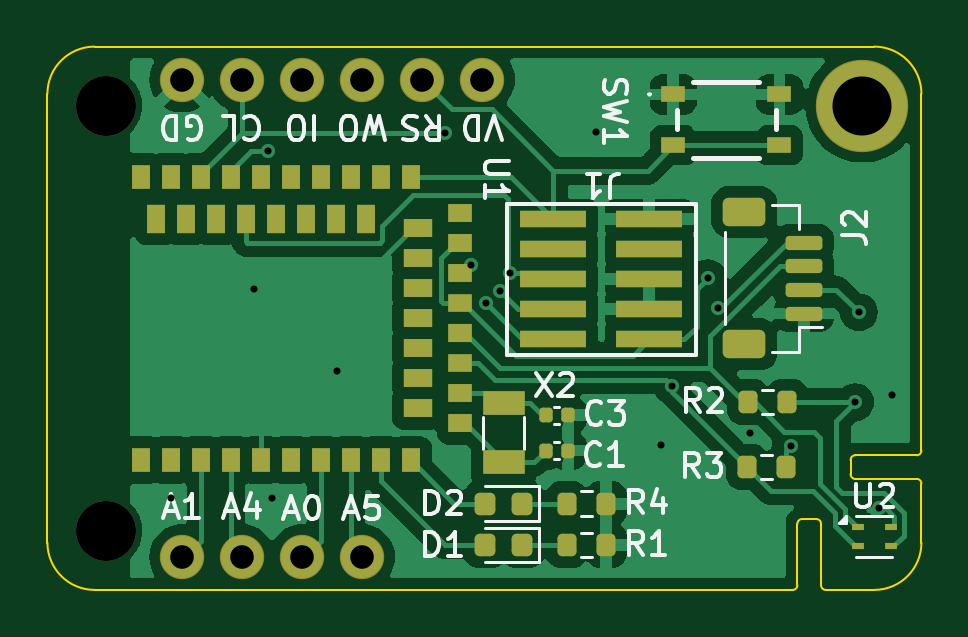
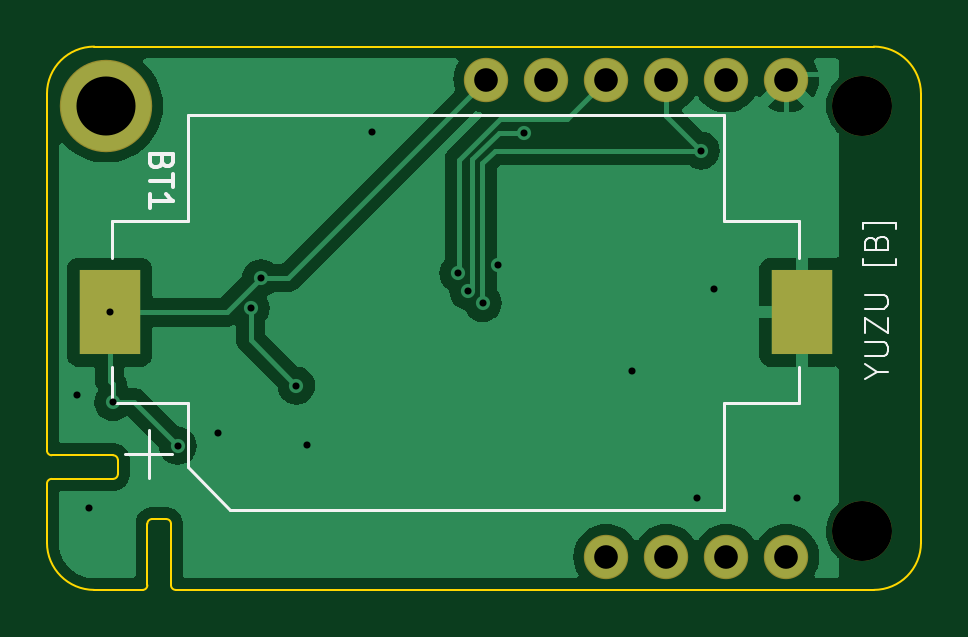
Circuit board: 11 layer files. Board 37.0 x 23.0 mm.
- bottom_copper: yuzu-pcb-CuBottom.gbr (28316 bytes)
- top_copper: yuzu-pcb-CuTop.gbr (66448 bytes)
- outline: yuzu-pcb-EdgeCuts.gbr (2027 bytes)
- bottom_mask: yuzu-pcb-MaskBottom.gbr (1250 bytes)
- top_mask: yuzu-pcb-MaskTop.gbr (5372 bytes)
- drill: yuzu-pcb-NPTH.drl (362 bytes)
- drill: yuzu-pcb-PTH.drl (945 bytes)
- paste: yuzu-pcb-PasteBottom.gbr (554 bytes)
- paste: yuzu-pcb-PasteTop.gbr (4656 bytes)
- bottom_silk: yuzu-pcb-SilkBottom.gbr (6030 bytes)
- top_silk: yuzu-pcb-SilkTop.gbr (30925 bytes)

=== bottom_copper: yuzu-pcb-CuBottom.gbr (28316 bytes, source omitted) ===
=== top_copper: yuzu-pcb-CuTop.gbr (66448 bytes, source omitted) ===
=== outline: yuzu-pcb-EdgeCuts.gbr ===
%TF.GenerationSoftware,KiCad,Pcbnew,8.0.4*%
%TF.CreationDate,2024-08-13T11:19:50+12:00*%
%TF.ProjectId,yuzu-pcb,79757a75-2d70-4636-922e-6b696361645f,rev?*%
%TF.SameCoordinates,Original*%
%TF.FileFunction,Profile,NP*%
%FSLAX46Y46*%
G04 Gerber Fmt 4.6, Leading zero omitted, Abs format (unit mm)*
G04 Created by KiCad (PCBNEW 8.0.4) date 2024-08-13 11:19:50*
%MOMM*%
%LPD*%
G01*
G04 APERTURE LIST*
%TA.AperFunction,Profile*%
%ADD10C,0.100000*%
%TD*%
G04 APERTURE END LIST*
D10*
X102000000Y-100000000D02*
X135000000Y-100000000D01*
X135000000Y-100000000D02*
G75*
G02*
X137000000Y-102000000I0J-2000000D01*
G01*
X131750000Y-120200000D02*
G75*
G02*
X131950000Y-120000000I200000J0D01*
G01*
X132550000Y-120000000D02*
G75*
G02*
X132750000Y-120200000I0J-200000D01*
G01*
X134000000Y-118100000D02*
X134000000Y-117500000D01*
X136800000Y-118300000D02*
X134200000Y-118300000D01*
X134000000Y-117500000D02*
G75*
G02*
X134200000Y-117300000I200000J0D01*
G01*
X132950000Y-123000000D02*
G75*
G02*
X132750000Y-122800000I0J200000D01*
G01*
X136800000Y-118300000D02*
G75*
G02*
X137000000Y-118500000I0J-200000D01*
G01*
X137000000Y-121000000D02*
G75*
G02*
X135000000Y-123000000I-2000000J0D01*
G01*
X137000000Y-117100000D02*
G75*
G02*
X136800000Y-117300000I-200000J0D01*
G01*
X135000000Y-123000000D02*
X132950000Y-123000000D01*
X137000000Y-118500000D02*
X137000000Y-121000000D01*
X137000000Y-102000000D02*
X137000000Y-117100000D01*
X131750000Y-122800000D02*
G75*
G02*
X131550000Y-123000000I-200000J0D01*
G01*
X134200000Y-118300000D02*
G75*
G02*
X134000000Y-118100000I0J200000D01*
G01*
X100000000Y-121000000D02*
X100000000Y-102000000D01*
X100000000Y-102000000D02*
G75*
G02*
X102000000Y-100000000I2000000J0D01*
G01*
X136800000Y-117300000D02*
X134200000Y-117300000D01*
X132750000Y-122800000D02*
X132750000Y-120200000D01*
X132550000Y-120000000D02*
X131950000Y-120000000D01*
X131550000Y-123000000D02*
X102000000Y-123000000D01*
X102000000Y-123000000D02*
G75*
G02*
X100000000Y-121000000I0J2000000D01*
G01*
X131750000Y-122800000D02*
X131750000Y-120200000D01*
M02*

=== bottom_mask: yuzu-pcb-MaskBottom.gbr ===
%TF.GenerationSoftware,KiCad,Pcbnew,8.0.4*%
%TF.CreationDate,2024-08-13T11:19:50+12:00*%
%TF.ProjectId,yuzu-pcb,79757a75-2d70-4636-922e-6b696361645f,rev?*%
%TF.SameCoordinates,Original*%
%TF.FileFunction,Soldermask,Bot*%
%TF.FilePolarity,Negative*%
%FSLAX46Y46*%
G04 Gerber Fmt 4.6, Leading zero omitted, Abs format (unit mm)*
G04 Created by KiCad (PCBNEW 8.0.4) date 2024-08-13 11:19:50*
%MOMM*%
%LPD*%
G01*
G04 APERTURE LIST*
%ADD10C,2.540000*%
%ADD11C,1.878000*%
%ADD12C,3.911600*%
%ADD13R,2.600000X3.600000*%
G04 APERTURE END LIST*
D10*
%TO.C,REF\u002A\u002A*%
X102500000Y-120500000D03*
%TD*%
D11*
%TO.C,TP3*%
X110780000Y-121600000D03*
%TD*%
%TO.C,TP2*%
X108240000Y-121600000D03*
%TD*%
%TO.C,TP9*%
X115860000Y-101400000D03*
%TD*%
%TO.C,TP4*%
X113320000Y-121600000D03*
%TD*%
%TO.C,TP6*%
X108240000Y-101400000D03*
%TD*%
%TO.C,TP1*%
X105700000Y-121600000D03*
%TD*%
%TO.C,TP5*%
X105700000Y-101400000D03*
%TD*%
D12*
%TO.C,REF\u002A\u002A*%
X134500000Y-102500000D03*
%TD*%
D10*
%TO.C,REF\u002A\u002A*%
X102500000Y-102500000D03*
%TD*%
D11*
%TO.C,TP10*%
X118400000Y-101400000D03*
%TD*%
%TO.C,TP8*%
X113320000Y-101400000D03*
%TD*%
%TO.C,TP7*%
X110780000Y-101400000D03*
%TD*%
D13*
%TO.C,BT1*%
X134350000Y-111250000D03*
X105050000Y-111250000D03*
%TD*%
M02*

=== top_mask: yuzu-pcb-MaskTop.gbr ===
%TF.GenerationSoftware,KiCad,Pcbnew,8.0.4*%
%TF.CreationDate,2024-08-13T11:19:50+12:00*%
%TF.ProjectId,yuzu-pcb,79757a75-2d70-4636-922e-6b696361645f,rev?*%
%TF.SameCoordinates,Original*%
%TF.FileFunction,Soldermask,Top*%
%TF.FilePolarity,Negative*%
%FSLAX46Y46*%
G04 Gerber Fmt 4.6, Leading zero omitted, Abs format (unit mm)*
G04 Created by KiCad (PCBNEW 8.0.4) date 2024-08-13 11:19:50*
%MOMM*%
%LPD*%
G01*
G04 APERTURE LIST*
G04 Aperture macros list*
%AMRoundRect*
0 Rectangle with rounded corners*
0 $1 Rounding radius*
0 $2 $3 $4 $5 $6 $7 $8 $9 X,Y pos of 4 corners*
0 Add a 4 corners polygon primitive as box body*
4,1,4,$2,$3,$4,$5,$6,$7,$8,$9,$2,$3,0*
0 Add four circle primitives for the rounded corners*
1,1,$1+$1,$2,$3*
1,1,$1+$1,$4,$5*
1,1,$1+$1,$6,$7*
1,1,$1+$1,$8,$9*
0 Add four rect primitives between the rounded corners*
20,1,$1+$1,$2,$3,$4,$5,0*
20,1,$1+$1,$4,$5,$6,$7,0*
20,1,$1+$1,$6,$7,$8,$9,0*
20,1,$1+$1,$8,$9,$2,$3,0*%
G04 Aperture macros list end*
%ADD10RoundRect,0.200000X0.200000X0.275000X-0.200000X0.275000X-0.200000X-0.275000X0.200000X-0.275000X0*%
%ADD11RoundRect,0.150000X0.625000X-0.150000X0.625000X0.150000X-0.625000X0.150000X-0.625000X-0.150000X0*%
%ADD12RoundRect,0.250000X0.650000X-0.350000X0.650000X0.350000X-0.650000X0.350000X-0.650000X-0.350000X0*%
%ADD13RoundRect,0.218750X0.218750X0.256250X-0.218750X0.256250X-0.218750X-0.256250X0.218750X-0.256250X0*%
%ADD14C,2.540000*%
%ADD15R,1.800000X1.000000*%
%ADD16RoundRect,0.140000X-0.140000X-0.170000X0.140000X-0.170000X0.140000X0.170000X-0.140000X0.170000X0*%
%ADD17C,1.878000*%
%ADD18RoundRect,0.200000X-0.200000X-0.275000X0.200000X-0.275000X0.200000X0.275000X-0.200000X0.275000X0*%
%ADD19R,0.500000X0.300000*%
%ADD20C,3.911600*%
%ADD21R,2.790000X0.740000*%
%ADD22R,0.800000X1.000000*%
%ADD23R,0.800000X0.999700*%
%ADD24R,1.000000X0.800000*%
%ADD25R,1.200000X0.800000*%
%ADD26R,1.000000X0.745000*%
%ADD27R,1.000000X0.765000*%
%ADD28R,1.000000X0.785000*%
%ADD29R,0.800000X1.200000*%
%ADD30R,1.000000X0.700000*%
G04 APERTURE END LIST*
D10*
%TO.C,R2*%
X131315000Y-115050000D03*
X129665000Y-115050000D03*
%TD*%
D11*
%TO.C,J2*%
X132025000Y-111300000D03*
X132025000Y-110300000D03*
X132025000Y-109300000D03*
X132025000Y-108300000D03*
D12*
X129500000Y-112600000D03*
X129500000Y-107000000D03*
%TD*%
D13*
%TO.C,D2*%
X120107500Y-119350000D03*
X118532500Y-119350000D03*
%TD*%
D14*
%TO.C,REF\u002A\u002A*%
X102500000Y-120500000D03*
%TD*%
D15*
%TO.C,X2*%
X119320000Y-115100000D03*
X119320000Y-117600000D03*
%TD*%
D16*
%TO.C,C3*%
X121090000Y-115600000D03*
X122050000Y-115600000D03*
%TD*%
D10*
%TO.C,R3*%
X131275000Y-117800000D03*
X129625000Y-117800000D03*
%TD*%
D17*
%TO.C,TP3*%
X110780000Y-121600000D03*
%TD*%
%TO.C,TP2*%
X108240000Y-121600000D03*
%TD*%
%TO.C,TP9*%
X115860000Y-101400000D03*
%TD*%
D18*
%TO.C,R1*%
X121995000Y-121100000D03*
X123645000Y-121100000D03*
%TD*%
D17*
%TO.C,TP4*%
X113320000Y-121600000D03*
%TD*%
D19*
%TO.C,U2*%
X134300000Y-120350000D03*
X134300000Y-121150000D03*
X135700000Y-121150000D03*
X135700000Y-120350000D03*
%TD*%
D17*
%TO.C,TP6*%
X108240000Y-101400000D03*
%TD*%
D18*
%TO.C,R4*%
X121995000Y-119350000D03*
X123645000Y-119350000D03*
%TD*%
D16*
%TO.C,C1*%
X121090000Y-117100000D03*
X122050000Y-117100000D03*
%TD*%
D17*
%TO.C,TP1*%
X105700000Y-121600000D03*
%TD*%
%TO.C,TP5*%
X105700000Y-101400000D03*
%TD*%
D20*
%TO.C,REF\u002A\u002A*%
X134500000Y-102500000D03*
%TD*%
D14*
%TO.C,REF\u002A\u002A*%
X102500000Y-102500000D03*
%TD*%
D17*
%TO.C,TP10*%
X118400000Y-101400000D03*
%TD*%
D21*
%TO.C,J1*%
X125482000Y-112390000D03*
X121418000Y-112390000D03*
X125482000Y-111120000D03*
X121418000Y-111120000D03*
X125482000Y-109850000D03*
X121418000Y-109850000D03*
X125482000Y-108580000D03*
X121418000Y-108580000D03*
X125482000Y-107310000D03*
X121418000Y-107310000D03*
%TD*%
D22*
%TO.C,U1*%
X103950000Y-117500000D03*
X105220000Y-117500000D03*
X106490000Y-117500000D03*
X107760000Y-117500000D03*
X109030000Y-117500000D03*
X110300000Y-117500000D03*
X111570000Y-117500000D03*
X112840000Y-117500000D03*
D23*
X114107200Y-117500150D03*
D22*
X115380000Y-117500000D03*
D24*
X117480000Y-115945000D03*
D25*
X115680000Y-115309750D03*
D24*
X117480000Y-114675000D03*
D25*
X115680000Y-114039750D03*
D26*
X117480000Y-113377500D03*
D25*
X115680000Y-112769750D03*
D27*
X117480000Y-112117500D03*
D25*
X115680000Y-111499750D03*
D28*
X117480000Y-110857500D03*
D25*
X115680000Y-110229750D03*
D24*
X117480000Y-109595000D03*
D25*
X115680000Y-108959750D03*
D24*
X117480000Y-108325000D03*
D25*
X115680000Y-107690000D03*
D24*
X117480000Y-107055000D03*
D22*
X115380000Y-105500000D03*
X114110000Y-105500000D03*
D29*
X113475000Y-107300000D03*
D22*
X112840000Y-105500000D03*
D29*
X112205000Y-107300000D03*
D22*
X111570000Y-105500000D03*
D29*
X110935000Y-107300000D03*
D22*
X110300000Y-105500000D03*
D29*
X109665000Y-107300000D03*
D22*
X109030000Y-105500000D03*
D29*
X108395000Y-107300000D03*
D22*
X107760000Y-105500000D03*
D29*
X107125000Y-107300000D03*
D22*
X106490000Y-105500000D03*
D29*
X105855000Y-107300000D03*
D23*
X105222800Y-105499850D03*
D29*
X104590000Y-107300000D03*
D22*
X103950000Y-105500000D03*
%TD*%
D30*
%TO.C,SW1*%
X126490000Y-102025000D03*
X130990000Y-102025000D03*
X126490000Y-104175000D03*
X130990000Y-104175000D03*
%TD*%
D13*
%TO.C,D1*%
X120107500Y-121100000D03*
X118532500Y-121100000D03*
%TD*%
D17*
%TO.C,TP8*%
X113320000Y-101400000D03*
%TD*%
%TO.C,TP7*%
X110780000Y-101400000D03*
%TD*%
M02*

=== drill: yuzu-pcb-NPTH.drl ===
M48
; DRILL file {KiCad 8.0.4} date 2024-08-13T11:19:50+1200
; FORMAT={-:-/ absolute / inch / decimal}
; #@! TF.CreationDate,2024-08-13T11:19:50+12:00
; #@! TF.GenerationSoftware,Kicad,Pcbnew,8.0.4
; #@! TF.FileFunction,NonPlated,1,2,NPTH
FMAT,2
INCH
; #@! TA.AperFunction,NonPlated,NPTH,ComponentDrill
T1C0.1000
%
G90
G05
T1
X4.0354Y-4.0354
X4.0354Y-4.7441
M30

=== drill: yuzu-pcb-PTH.drl ===
M48
; DRILL file {KiCad 8.0.4} date 2024-08-13T11:19:50+1200
; FORMAT={-:-/ absolute / inch / decimal}
; #@! TF.CreationDate,2024-08-13T11:19:50+12:00
; #@! TF.GenerationSoftware,Kicad,Pcbnew,8.0.4
; #@! TF.FileFunction,Plated,1,2,PTH
FMAT,2
INCH
; #@! TA.AperFunction,Plated,PTH,ViaDrill
T1C0.0118
; #@! TA.AperFunction,Plated,PTH,ComponentDrill
T2C0.0394
; #@! TA.AperFunction,Plated,PTH,ComponentDrill
T3C0.0984
%
G90
G05
T1
X4.1433Y-4.689
X4.2815Y-4.3406
X4.3039Y-4.1102
X4.3106Y-4.689
X4.4193Y-4.4783
X4.5992Y-4.0807
X4.6423Y-4.3012
X4.6675Y-4.3647
X4.6917Y-4.3445
X4.7083Y-4.315
X4.852Y-4.0787
X4.9602Y-4.6004
X4.9782Y-4.502
X5.0374Y-4.3228
X5.0545Y-4.3733
X5.1079Y-4.5807
X5.1759Y-4.6024
X5.2835Y-4.5295
X5.2894Y-4.3799
X5.3229Y-4.7067
X5.3445Y-4.5177
T2
X4.1614Y-3.9921
X4.1614Y-4.7874
X4.2614Y-3.9921
X4.2614Y-4.7874
X4.3614Y-3.9921
X4.3614Y-4.7874
X4.4614Y-3.9921
X4.4614Y-4.7874
X4.5614Y-3.9921
X4.6614Y-3.9921
T3
X5.2953Y-4.0354
M30

=== paste: yuzu-pcb-PasteBottom.gbr ===
%TF.GenerationSoftware,KiCad,Pcbnew,8.0.4*%
%TF.CreationDate,2024-08-13T11:19:50+12:00*%
%TF.ProjectId,yuzu-pcb,79757a75-2d70-4636-922e-6b696361645f,rev?*%
%TF.SameCoordinates,Original*%
%TF.FileFunction,Paste,Bot*%
%TF.FilePolarity,Positive*%
%FSLAX46Y46*%
G04 Gerber Fmt 4.6, Leading zero omitted, Abs format (unit mm)*
G04 Created by KiCad (PCBNEW 8.0.4) date 2024-08-13 11:19:50*
%MOMM*%
%LPD*%
G01*
G04 APERTURE LIST*
%ADD10R,2.600000X3.600000*%
G04 APERTURE END LIST*
D10*
%TO.C,BT1*%
X134350000Y-111250000D03*
X105050000Y-111250000D03*
%TD*%
M02*

=== paste: yuzu-pcb-PasteTop.gbr ===
%TF.GenerationSoftware,KiCad,Pcbnew,8.0.4*%
%TF.CreationDate,2024-08-13T11:19:50+12:00*%
%TF.ProjectId,yuzu-pcb,79757a75-2d70-4636-922e-6b696361645f,rev?*%
%TF.SameCoordinates,Original*%
%TF.FileFunction,Paste,Top*%
%TF.FilePolarity,Positive*%
%FSLAX46Y46*%
G04 Gerber Fmt 4.6, Leading zero omitted, Abs format (unit mm)*
G04 Created by KiCad (PCBNEW 8.0.4) date 2024-08-13 11:19:50*
%MOMM*%
%LPD*%
G01*
G04 APERTURE LIST*
G04 Aperture macros list*
%AMRoundRect*
0 Rectangle with rounded corners*
0 $1 Rounding radius*
0 $2 $3 $4 $5 $6 $7 $8 $9 X,Y pos of 4 corners*
0 Add a 4 corners polygon primitive as box body*
4,1,4,$2,$3,$4,$5,$6,$7,$8,$9,$2,$3,0*
0 Add four circle primitives for the rounded corners*
1,1,$1+$1,$2,$3*
1,1,$1+$1,$4,$5*
1,1,$1+$1,$6,$7*
1,1,$1+$1,$8,$9*
0 Add four rect primitives between the rounded corners*
20,1,$1+$1,$2,$3,$4,$5,0*
20,1,$1+$1,$4,$5,$6,$7,0*
20,1,$1+$1,$6,$7,$8,$9,0*
20,1,$1+$1,$8,$9,$2,$3,0*%
G04 Aperture macros list end*
%ADD10RoundRect,0.200000X0.200000X0.275000X-0.200000X0.275000X-0.200000X-0.275000X0.200000X-0.275000X0*%
%ADD11RoundRect,0.150000X0.625000X-0.150000X0.625000X0.150000X-0.625000X0.150000X-0.625000X-0.150000X0*%
%ADD12RoundRect,0.250000X0.650000X-0.350000X0.650000X0.350000X-0.650000X0.350000X-0.650000X-0.350000X0*%
%ADD13RoundRect,0.218750X0.218750X0.256250X-0.218750X0.256250X-0.218750X-0.256250X0.218750X-0.256250X0*%
%ADD14R,1.800000X1.000000*%
%ADD15RoundRect,0.140000X-0.140000X-0.170000X0.140000X-0.170000X0.140000X0.170000X-0.140000X0.170000X0*%
%ADD16RoundRect,0.200000X-0.200000X-0.275000X0.200000X-0.275000X0.200000X0.275000X-0.200000X0.275000X0*%
%ADD17R,0.500000X0.300000*%
%ADD18R,2.790000X0.740000*%
%ADD19R,0.800000X1.000000*%
%ADD20R,0.800000X0.999700*%
%ADD21R,1.000000X0.800000*%
%ADD22R,1.200000X0.800000*%
%ADD23R,1.000000X0.745000*%
%ADD24R,1.000000X0.765000*%
%ADD25R,1.000000X0.785000*%
%ADD26R,0.800000X1.200000*%
%ADD27R,1.000000X0.700000*%
G04 APERTURE END LIST*
D10*
%TO.C,R2*%
X131315000Y-115050000D03*
X129665000Y-115050000D03*
%TD*%
D11*
%TO.C,J2*%
X132025000Y-111300000D03*
X132025000Y-110300000D03*
X132025000Y-109300000D03*
X132025000Y-108300000D03*
D12*
X129500000Y-112600000D03*
X129500000Y-107000000D03*
%TD*%
D13*
%TO.C,D2*%
X120107500Y-119350000D03*
X118532500Y-119350000D03*
%TD*%
D14*
%TO.C,X2*%
X119320000Y-115100000D03*
X119320000Y-117600000D03*
%TD*%
D15*
%TO.C,C3*%
X121090000Y-115600000D03*
X122050000Y-115600000D03*
%TD*%
D10*
%TO.C,R3*%
X131275000Y-117800000D03*
X129625000Y-117800000D03*
%TD*%
D16*
%TO.C,R1*%
X121995000Y-121100000D03*
X123645000Y-121100000D03*
%TD*%
D17*
%TO.C,U2*%
X134300000Y-120350000D03*
X134300000Y-121150000D03*
X135700000Y-121150000D03*
X135700000Y-120350000D03*
%TD*%
D16*
%TO.C,R4*%
X121995000Y-119350000D03*
X123645000Y-119350000D03*
%TD*%
D15*
%TO.C,C1*%
X121090000Y-117100000D03*
X122050000Y-117100000D03*
%TD*%
D18*
%TO.C,J1*%
X125482000Y-112390000D03*
X121418000Y-112390000D03*
X125482000Y-111120000D03*
X121418000Y-111120000D03*
X125482000Y-109850000D03*
X121418000Y-109850000D03*
X125482000Y-108580000D03*
X121418000Y-108580000D03*
X125482000Y-107310000D03*
X121418000Y-107310000D03*
%TD*%
D19*
%TO.C,U1*%
X103950000Y-117500000D03*
X105220000Y-117500000D03*
X106490000Y-117500000D03*
X107760000Y-117500000D03*
X109030000Y-117500000D03*
X110300000Y-117500000D03*
X111570000Y-117500000D03*
X112840000Y-117500000D03*
D20*
X114107200Y-117500150D03*
D19*
X115380000Y-117500000D03*
D21*
X117480000Y-115945000D03*
D22*
X115680000Y-115309750D03*
D21*
X117480000Y-114675000D03*
D22*
X115680000Y-114039750D03*
D23*
X117480000Y-113377500D03*
D22*
X115680000Y-112769750D03*
D24*
X117480000Y-112117500D03*
D22*
X115680000Y-111499750D03*
D25*
X117480000Y-110857500D03*
D22*
X115680000Y-110229750D03*
D21*
X117480000Y-109595000D03*
D22*
X115680000Y-108959750D03*
D21*
X117480000Y-108325000D03*
D22*
X115680000Y-107690000D03*
D21*
X117480000Y-107055000D03*
D19*
X115380000Y-105500000D03*
X114110000Y-105500000D03*
D26*
X113475000Y-107300000D03*
D19*
X112840000Y-105500000D03*
D26*
X112205000Y-107300000D03*
D19*
X111570000Y-105500000D03*
D26*
X110935000Y-107300000D03*
D19*
X110300000Y-105500000D03*
D26*
X109665000Y-107300000D03*
D19*
X109030000Y-105500000D03*
D26*
X108395000Y-107300000D03*
D19*
X107760000Y-105500000D03*
D26*
X107125000Y-107300000D03*
D19*
X106490000Y-105500000D03*
D26*
X105855000Y-107300000D03*
D20*
X105222800Y-105499850D03*
D26*
X104590000Y-107300000D03*
D19*
X103950000Y-105500000D03*
%TD*%
D27*
%TO.C,SW1*%
X126490000Y-102025000D03*
X130990000Y-102025000D03*
X126490000Y-104175000D03*
X130990000Y-104175000D03*
%TD*%
D13*
%TO.C,D1*%
X120107500Y-121100000D03*
X118532500Y-121100000D03*
%TD*%
M02*

=== bottom_silk: yuzu-pcb-SilkBottom.gbr ===
%TF.GenerationSoftware,KiCad,Pcbnew,8.0.4*%
%TF.CreationDate,2024-08-13T11:19:50+12:00*%
%TF.ProjectId,yuzu-pcb,79757a75-2d70-4636-922e-6b696361645f,rev?*%
%TF.SameCoordinates,Original*%
%TF.FileFunction,Legend,Bot*%
%TF.FilePolarity,Positive*%
%FSLAX46Y46*%
G04 Gerber Fmt 4.6, Leading zero omitted, Abs format (unit mm)*
G04 Created by KiCad (PCBNEW 8.0.4) date 2024-08-13 11:19:50*
%MOMM*%
%LPD*%
G01*
G04 APERTURE LIST*
%ADD10C,0.100000*%
%ADD11C,0.150000*%
%ADD12C,0.120000*%
%ADD13C,2.540000*%
%ADD14C,1.878000*%
%ADD15C,3.911600*%
%ADD16R,2.600000X3.600000*%
G04 APERTURE END LIST*
D10*
X101853771Y-113755639D02*
X101377580Y-113755639D01*
X102377580Y-114088972D02*
X101853771Y-113755639D01*
X101853771Y-113755639D02*
X102377580Y-113422306D01*
X102377580Y-113088972D02*
X101568057Y-113088972D01*
X101568057Y-113088972D02*
X101472819Y-113041353D01*
X101472819Y-113041353D02*
X101425200Y-112993734D01*
X101425200Y-112993734D02*
X101377580Y-112898496D01*
X101377580Y-112898496D02*
X101377580Y-112708020D01*
X101377580Y-112708020D02*
X101425200Y-112612782D01*
X101425200Y-112612782D02*
X101472819Y-112565163D01*
X101472819Y-112565163D02*
X101568057Y-112517544D01*
X101568057Y-112517544D02*
X102377580Y-112517544D01*
X102377580Y-112136591D02*
X102377580Y-111469925D01*
X102377580Y-111469925D02*
X101377580Y-112136591D01*
X101377580Y-112136591D02*
X101377580Y-111469925D01*
X102377580Y-111088972D02*
X101568057Y-111088972D01*
X101568057Y-111088972D02*
X101472819Y-111041353D01*
X101472819Y-111041353D02*
X101425200Y-110993734D01*
X101425200Y-110993734D02*
X101377580Y-110898496D01*
X101377580Y-110898496D02*
X101377580Y-110708020D01*
X101377580Y-110708020D02*
X101425200Y-110612782D01*
X101425200Y-110612782D02*
X101472819Y-110565163D01*
X101472819Y-110565163D02*
X101568057Y-110517544D01*
X101568057Y-110517544D02*
X102377580Y-110517544D01*
X101044247Y-108993734D02*
X101044247Y-109231829D01*
X101044247Y-109231829D02*
X102472819Y-109231829D01*
X102472819Y-109231829D02*
X102472819Y-108993734D01*
X101901390Y-108279448D02*
X101853771Y-108136591D01*
X101853771Y-108136591D02*
X101806152Y-108088972D01*
X101806152Y-108088972D02*
X101710914Y-108041353D01*
X101710914Y-108041353D02*
X101568057Y-108041353D01*
X101568057Y-108041353D02*
X101472819Y-108088972D01*
X101472819Y-108088972D02*
X101425200Y-108136591D01*
X101425200Y-108136591D02*
X101377580Y-108231829D01*
X101377580Y-108231829D02*
X101377580Y-108612781D01*
X101377580Y-108612781D02*
X102377580Y-108612781D01*
X102377580Y-108612781D02*
X102377580Y-108279448D01*
X102377580Y-108279448D02*
X102329961Y-108184210D01*
X102329961Y-108184210D02*
X102282342Y-108136591D01*
X102282342Y-108136591D02*
X102187104Y-108088972D01*
X102187104Y-108088972D02*
X102091866Y-108088972D01*
X102091866Y-108088972D02*
X101996628Y-108136591D01*
X101996628Y-108136591D02*
X101949009Y-108184210D01*
X101949009Y-108184210D02*
X101901390Y-108279448D01*
X101901390Y-108279448D02*
X101901390Y-108612781D01*
X101044247Y-107708019D02*
X101044247Y-107469924D01*
X101044247Y-107469924D02*
X102472819Y-107469924D01*
X102472819Y-107469924D02*
X102472819Y-107708019D01*
D11*
X132131009Y-104864285D02*
X132178628Y-105007142D01*
X132178628Y-105007142D02*
X132226247Y-105054761D01*
X132226247Y-105054761D02*
X132321485Y-105102380D01*
X132321485Y-105102380D02*
X132464342Y-105102380D01*
X132464342Y-105102380D02*
X132559580Y-105054761D01*
X132559580Y-105054761D02*
X132607200Y-105007142D01*
X132607200Y-105007142D02*
X132654819Y-104911904D01*
X132654819Y-104911904D02*
X132654819Y-104530952D01*
X132654819Y-104530952D02*
X131654819Y-104530952D01*
X131654819Y-104530952D02*
X131654819Y-104864285D01*
X131654819Y-104864285D02*
X131702438Y-104959523D01*
X131702438Y-104959523D02*
X131750057Y-105007142D01*
X131750057Y-105007142D02*
X131845295Y-105054761D01*
X131845295Y-105054761D02*
X131940533Y-105054761D01*
X131940533Y-105054761D02*
X132035771Y-105007142D01*
X132035771Y-105007142D02*
X132083390Y-104959523D01*
X132083390Y-104959523D02*
X132131009Y-104864285D01*
X132131009Y-104864285D02*
X132131009Y-104530952D01*
X131654819Y-105388095D02*
X131654819Y-105959523D01*
X132654819Y-105673809D02*
X131654819Y-105673809D01*
X132654819Y-106816666D02*
X132654819Y-106245238D01*
X132654819Y-106530952D02*
X131654819Y-106530952D01*
X131654819Y-106530952D02*
X131797676Y-106435714D01*
X131797676Y-106435714D02*
X131892914Y-106340476D01*
X131892914Y-106340476D02*
X131940533Y-106245238D01*
D12*
%TO.C,BT1*%
X105150000Y-107400000D02*
X108350000Y-107400000D01*
X105150000Y-108950000D02*
X105150000Y-107400000D01*
X105150000Y-113550000D02*
X105150000Y-115100000D01*
X105150000Y-115100000D02*
X108350000Y-115100000D01*
X108350000Y-102900000D02*
X131050000Y-102900000D01*
X108350000Y-107400000D02*
X108350000Y-102900000D01*
X108350000Y-115100000D02*
X108350000Y-119600000D01*
X129250000Y-119600000D02*
X108350000Y-119600000D01*
X131050000Y-107400000D02*
X131050000Y-102900000D01*
X131050000Y-115100000D02*
X131050000Y-117800000D01*
X131050000Y-117800000D02*
X129250000Y-119600000D01*
X132700000Y-118250000D02*
X132700000Y-116250000D01*
X133700000Y-117250000D02*
X131700000Y-117250000D01*
X134250000Y-107400000D02*
X131050000Y-107400000D01*
X134250000Y-108950000D02*
X134250000Y-107400000D01*
X134250000Y-113550000D02*
X134250000Y-115100000D01*
X134250000Y-115100000D02*
X131050000Y-115100000D01*
%TD*%
%LPC*%
D13*
%TO.C,REF\u002A\u002A*%
X102500000Y-120500000D03*
%TD*%
D14*
%TO.C,TP3*%
X110780000Y-121600000D03*
%TD*%
%TO.C,TP2*%
X108240000Y-121600000D03*
%TD*%
%TO.C,TP9*%
X115860000Y-101400000D03*
%TD*%
%TO.C,TP4*%
X113320000Y-121600000D03*
%TD*%
%TO.C,TP6*%
X108240000Y-101400000D03*
%TD*%
%TO.C,TP1*%
X105700000Y-121600000D03*
%TD*%
%TO.C,TP5*%
X105700000Y-101400000D03*
%TD*%
D15*
%TO.C,REF\u002A\u002A*%
X134500000Y-102500000D03*
%TD*%
D13*
%TO.C,REF\u002A\u002A*%
X102500000Y-102500000D03*
%TD*%
D14*
%TO.C,TP10*%
X118400000Y-101400000D03*
%TD*%
%TO.C,TP8*%
X113320000Y-101400000D03*
%TD*%
%TO.C,TP7*%
X110780000Y-101400000D03*
%TD*%
D16*
%TO.C,BT1*%
X134350000Y-111250000D03*
X105050000Y-111250000D03*
%TD*%
%LPD*%
M02*

=== top_silk: yuzu-pcb-SilkTop.gbr (30925 bytes, source omitted) ===
